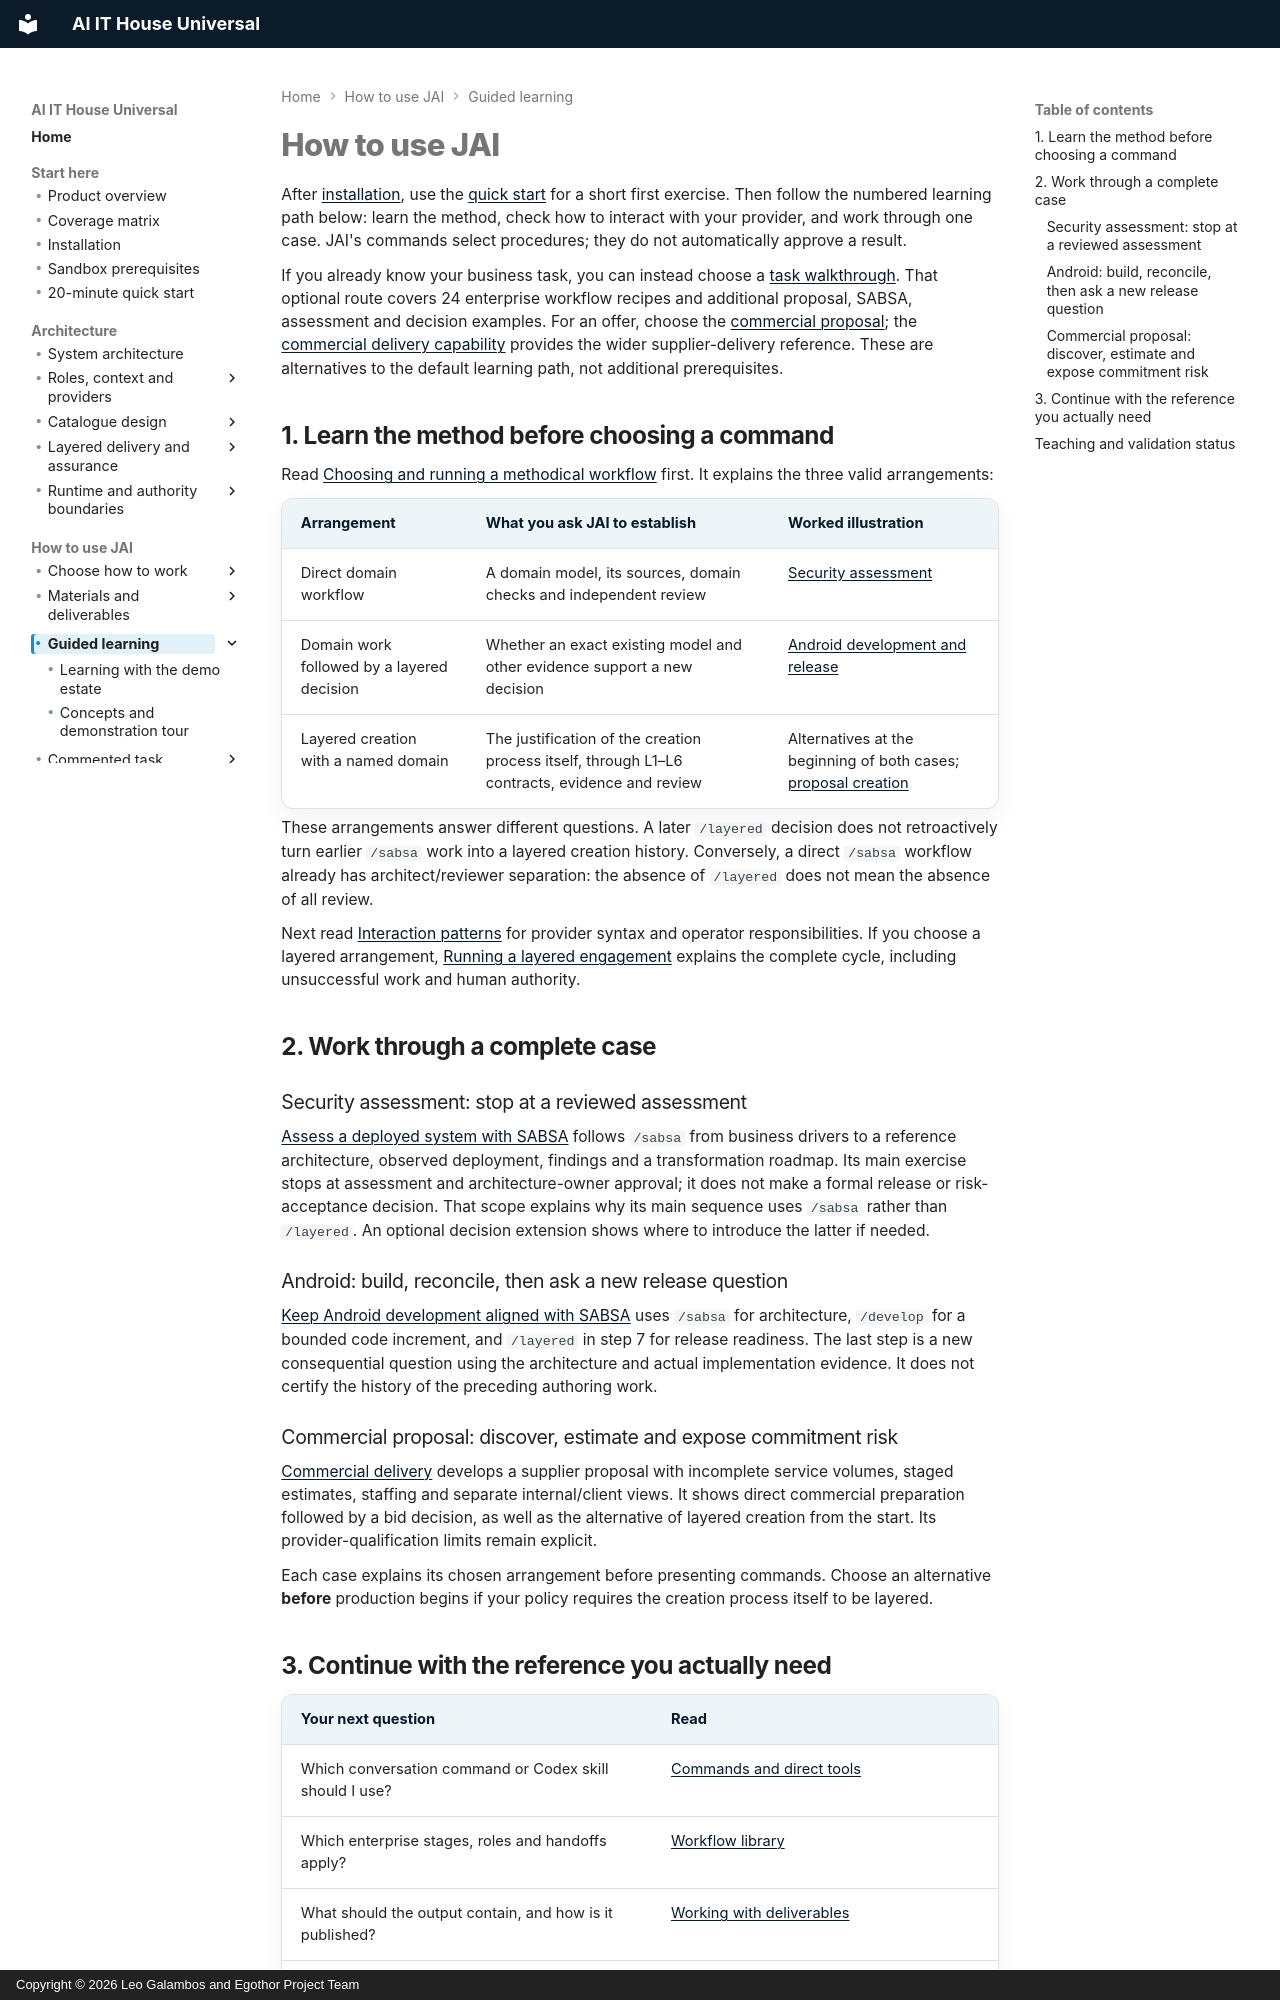

repository: leogalambos/JAI · page: examples/how-to-use-JAI/index.html · generator: mkdocs · copyright: Copyright © 2026 Leo Galambos and Egothor Project Team

# How to use JAI

After [installation](../../getting-started/install.md), use the
[quick start](../../getting-started/quick-start.md) for a short first exercise.
Then follow the numbered learning path below: learn the method, check how to
interact with your provider, and work through one case. JAI's commands select
procedures; they do not automatically approve a result.

If you already know your business task, you can instead choose a
[task walkthrough](../index.md). That optional route covers 24 enterprise
workflow recipes and additional proposal, SABSA, assessment and decision
examples. For an offer, choose the [commercial proposal](../proposal.md);
the [commercial delivery capability](../../capabilities/commercial-delivery.md)
provides the wider supplier-delivery reference. These are alternatives to the
default learning path, not additional prerequisites.

## 1. Learn the method before choosing a command

Read [Choosing and running a methodical workflow](../../using/methodical-workflows.md) first. It explains the three valid arrangements:

| Arrangement | What you ask JAI to establish | Worked illustration |
| --- | --- | --- |
| Direct domain workflow | A domain model, its sources, domain checks and independent review | [Security assessment](security-assessment.md) |
| Domain work followed by a layered decision | Whether an exact existing model and other evidence support a new decision | [Android development and release](android-development.md) |
| Layered creation with a named domain | The justification of the creation process itself, through L1–L6 contracts, evidence and review | Alternatives at the beginning of both cases; [proposal creation](../../capabilities/commercial-delivery.md#worked-proposal-from-discovery-to-bid-decision) |

These arrangements answer different questions. A later `/layered` decision does not retroactively turn earlier `/sabsa` work into a layered creation history. Conversely, a direct `/sabsa` workflow already has architect/reviewer separation: the absence of `/layered` does not mean the absence of all review.

Next read [Interaction patterns](../../using/interaction-model.md) for provider syntax and operator responsibilities. If you choose a layered arrangement, [Running a layered engagement](../../using/layered-engagement.md) explains the complete cycle, including unsuccessful work and human authority.

## 2. Work through a complete case

### Security assessment: stop at a reviewed assessment

[Assess a deployed system with SABSA](security-assessment.md) follows `/sabsa` from business drivers to a reference architecture, observed deployment, findings and a transformation roadmap. Its main exercise stops at assessment and architecture-owner approval; it does not make a formal release or risk-acceptance decision. That scope explains why its main sequence uses `/sabsa` rather than `/layered`. An optional decision extension shows where to introduce the latter if needed.

### Android: build, reconcile, then ask a new release question

[Keep Android development aligned with SABSA](android-development.md) uses `/sabsa` for architecture, `/develop` for a bounded code increment, and `/layered` in step 7 for release readiness. The last step is a new consequential question using the architecture and actual implementation evidence. It does not certify the history of the preceding authoring work.

### Commercial proposal: discover, estimate and expose commitment risk

[Commercial delivery](../../capabilities/commercial-delivery.md#worked-proposal-from-discovery-to-bid-decision) develops a supplier proposal with incomplete service volumes, staged estimates, staffing and separate internal/client views. It shows direct commercial preparation followed by a bid decision, as well as the alternative of layered creation from the start. Its provider-qualification limits remain explicit.

Each case explains its chosen arrangement before presenting commands. Choose an alternative **before** production begins if your policy requires the creation process itself to be layered.
